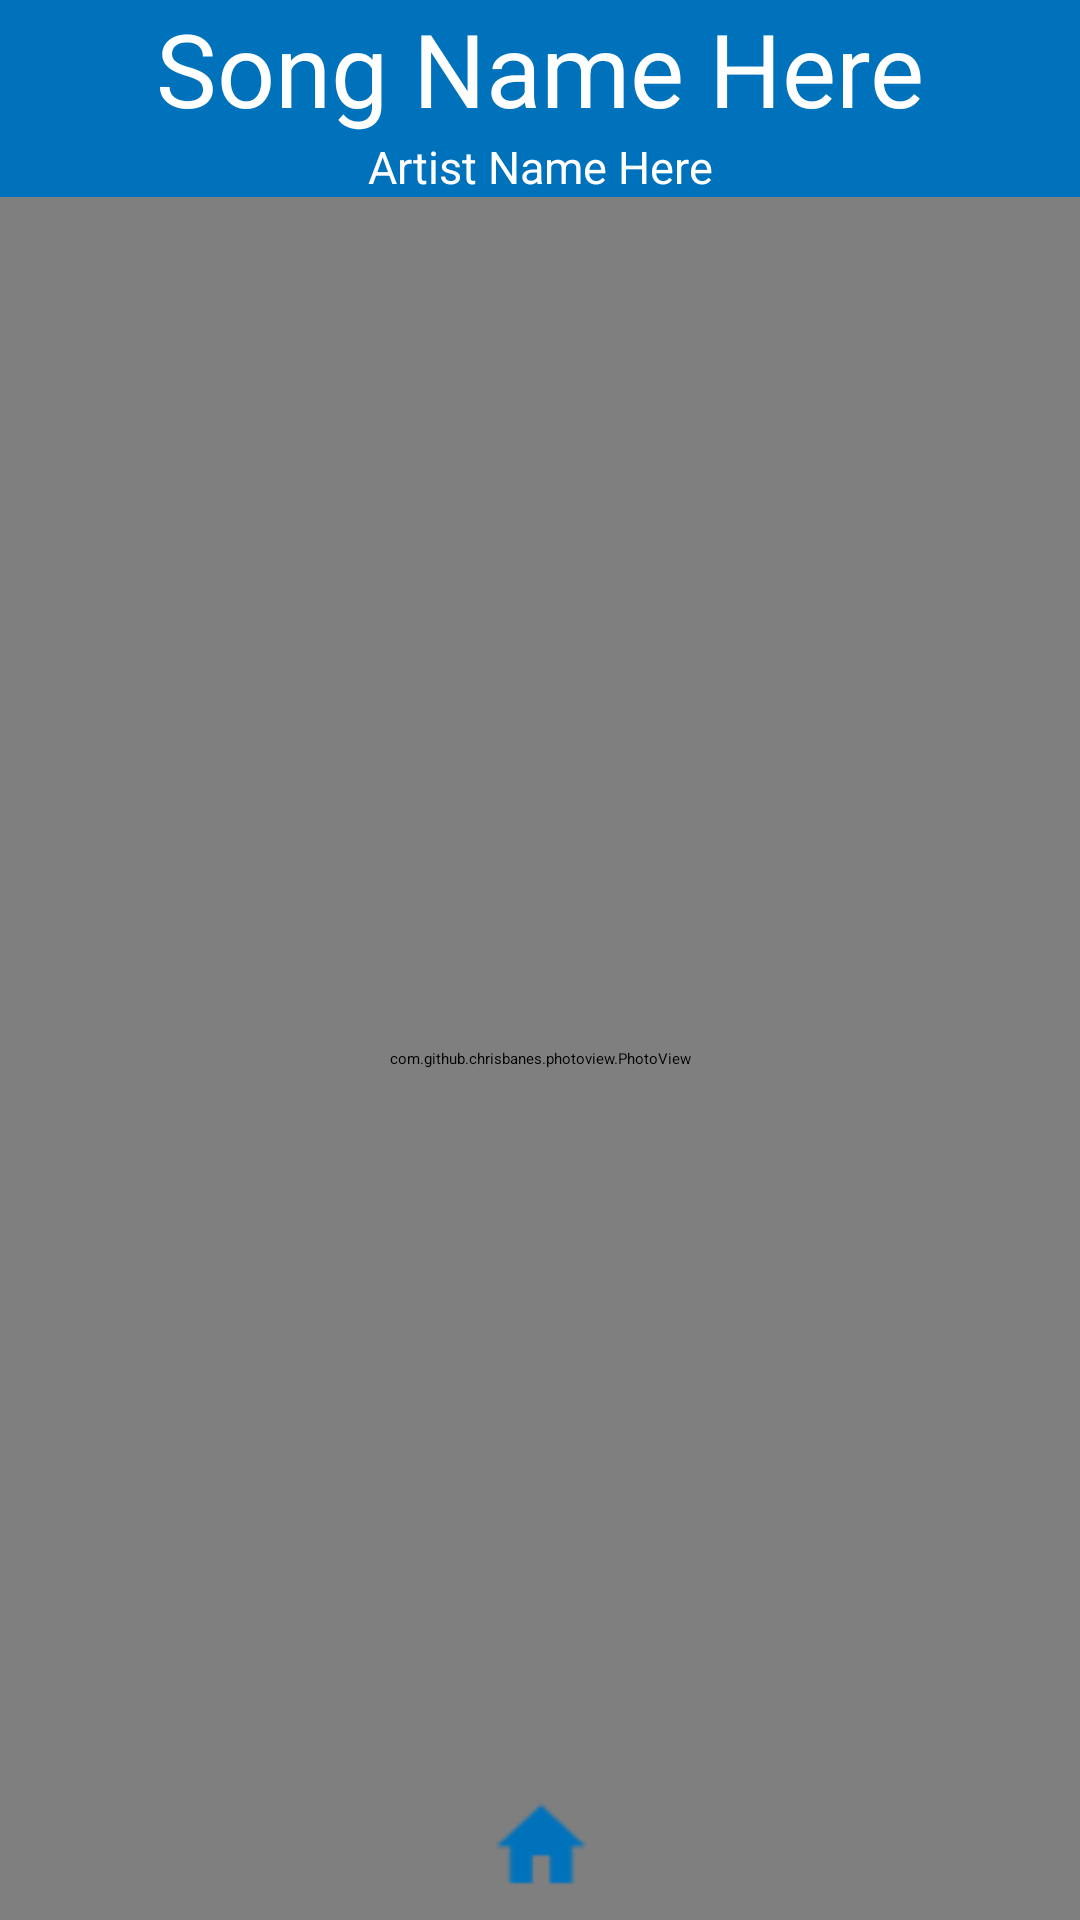

Layout XML and referenced resources for this Android screen:
<!-- AndroidManifest.xml: application theme AppThemeLight -->
<!-- res/layout/activity_songs_chords.xml -->
<?xml version="1.0" encoding="utf-8"?>
<RelativeLayout xmlns:android="http://schemas.android.com/apk/res/android"
    xmlns:app="http://schemas.android.com/apk/res-auto"
    xmlns:tools="http://schemas.android.com/tools"
    android:layout_width="match_parent"
    android:layout_height="match_parent"
    android:background="@drawable/bg"
    android:orientation="vertical"
    tools:context=".Migrate.SongsActivity">

    <TextView
        android:layout_alignParentTop="true"
        android:id="@+id/songName"
        android:layout_width="match_parent"
        android:layout_height="wrap_content"
        android:text="Song Name Here"
        android:textAlignment="center"
        android:textColor="#ffff"
        android:textSize="34sp"
        app:fontFamily="sans-serif-black"
        app:layout_constraintEnd_toEndOf="parent"
        app:layout_constraintStart_toStartOf="parent"
        app:layout_constraintTop_toTopOf="parent"
        tools:ignore="HardcodedText" />

    <TextView
        android:id="@+id/artistName"
        android:layout_below="@+id/songName"
        android:layout_width="match_parent"
        android:layout_height="wrap_content"
        android:gravity="center"
        android:text="Artist Name Here"
        android:textAlignment="center"
        android:textColor="#ffff"
        android:textSize="15sp"
        app:layout_constraintEnd_toEndOf="parent"
        app:layout_constraintHorizontal_bias="0.666"
        app:layout_constraintStart_toStartOf="parent"
        app:layout_constraintTop_toBottomOf="@+id/songName"
        tools:ignore="HardcodedText" />

    <LinearLayout
        android:layout_width="match_parent"
        android:layout_height="match_parent"
        android:background="@android:color/white"
        android:layout_below="@id/artistName"
        >
        <com.github.chrisbanes.photoview.PhotoView
            android:id="@+id/pv_songimage"
            android:layout_width="match_parent"
            android:layout_height="match_parent"
            android:layout_below="@+id/artistName"
            android:adjustViewBounds="true"
            android:scaleType="centerCrop"/>
    </LinearLayout>

    <Button

        android:id="@+id/buttonhome"
        android:layout_width="33dp"
        android:layout_height="30dp"
        android:layout_alignParentBottom="true"
        android:layout_centerInParent="true"
        android:layout_marginBottom="10dp"
        android:background="@drawable/home"
        android:gravity="center" />

</RelativeLayout>
<!-- resources referenced by this layout -->
<resources>
  <!-- drawable bg: jpg bitmap (drawable, 36907 bytes) -->
  <!-- drawable home: png bitmap (drawable, 18243 bytes) -->
</resources>
